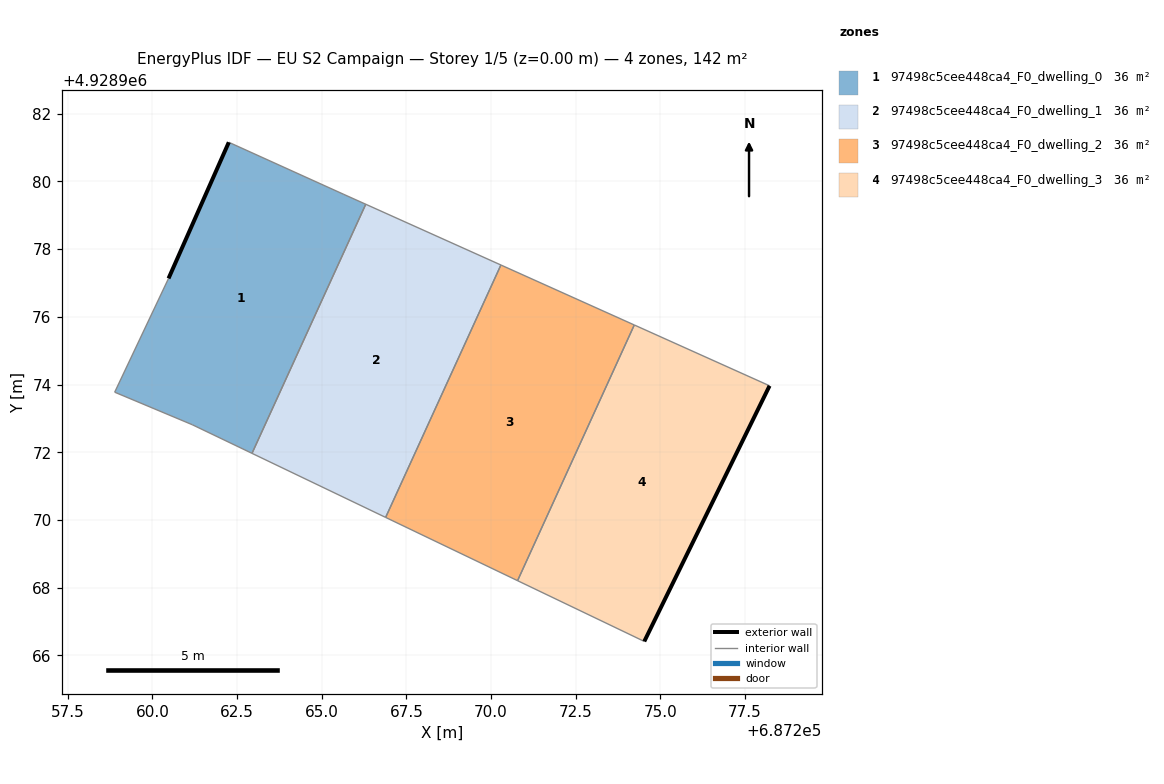
=== STOREY PLAN SPEC (per zone: floor XY polygon, exterior-wall plan segments, windows/doors) ===
zone 1: 97498c5cee448ca4_F0_dwelling_0  (35.6 m²)
  floor: (687262.94, 4928971.97) (687266.30, 4928979.33) (687265.65, 4928979.62) (687262.25, 4928981.16) (687260.47, 4928977.13) (687258.88, 4928973.78) (687261.17, 4928972.82)
  exterior wall: (687260.47, 4928977.13) – (687262.25, 4928981.16)  [4.4 m]
  interior walls: 6
zone 2: 97498c5cee448ca4_F0_dwelling_1  (35.6 m²)
  floor: (687266.89, 4928970.08) (687270.29, 4928977.53) (687266.30, 4928979.33) (687262.94, 4928971.97)
  interior walls: 4
zone 3: 97498c5cee448ca4_F0_dwelling_2  (35.6 m²)
  floor: (687270.78, 4928968.21) (687274.23, 4928975.76) (687270.29, 4928977.53) (687266.89, 4928970.08)
  interior walls: 4
zone 4: 97498c5cee448ca4_F0_dwelling_3  (35.6 m²)
  floor: (687274.52, 4928966.42) (687278.22, 4928973.96) (687274.23, 4928975.76) (687270.78, 4928968.21)
  exterior wall: (687278.22, 4928973.96) – (687274.52, 4928966.42)  [8.4 m]
  interior walls: 3

=== DERIVED (storey summary) ===
Building: EU S2 Campaign
Storey: 1 of 5  (floor level z = 0.00 m)
Storey gross floor area: 142.5 m²
Zones on this storey: 4
  - 97498c5cee448ca4_F0_dwelling_0: floor 35.6 m²; exterior wall 4.4 m (13.2 m²); WWR 0.0%
  - 97498c5cee448ca4_F0_dwelling_1: floor 35.6 m²
  - 97498c5cee448ca4_F0_dwelling_2: floor 35.6 m²
  - 97498c5cee448ca4_F0_dwelling_3: floor 35.6 m²; exterior wall 8.4 m (25.2 m²); WWR 0.0%
Zone adjacency (shared interzone walls):
  - 97498c5cee448ca4_F0_dwelling_0 ↔ 97498c5cee448ca4_F0_dwelling_1
  - 97498c5cee448ca4_F0_dwelling_1 ↔ 97498c5cee448ca4_F0_dwelling_2
  - 97498c5cee448ca4_F0_dwelling_2 ↔ 97498c5cee448ca4_F0_dwelling_3